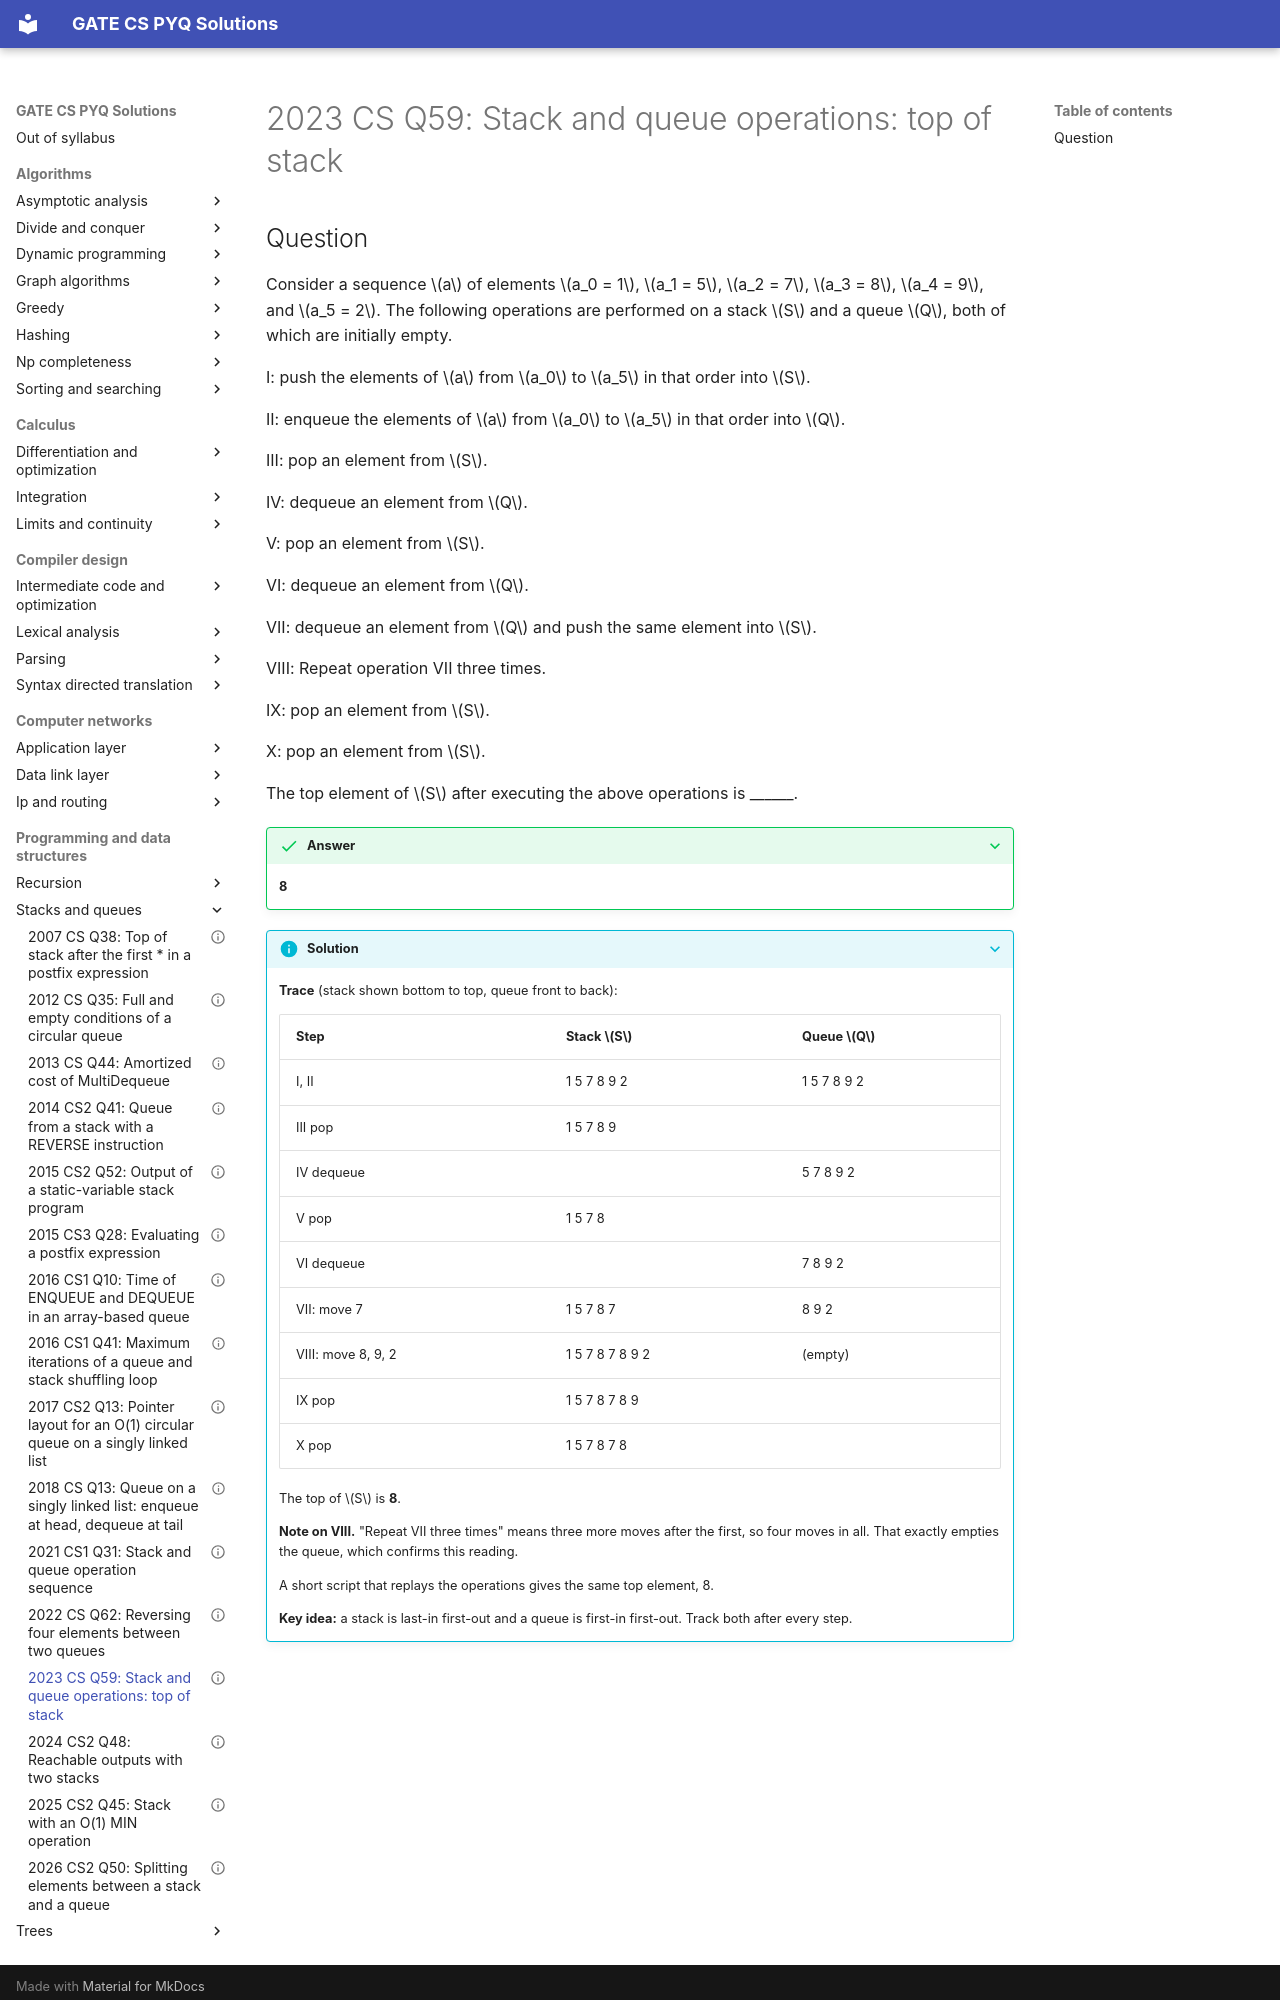

repository: saheenusman/GATE-PYQs · page: programming-and-data-structures/stacks-and-queues/2023-set1-q59/index.html · generator: mkdocs

---
title: "2023 CS Q59: Stack and queue operations: top of stack"
year: 2023
set: 1
paper: CS
q_no: 59
subject: programming-and-data-structures
topic: stacks-and-queues
also: []
marks: 2
type: NAT
official_answer: "8"
status: verified
---

# 2023 CS Q59: Stack and queue operations: top of stack
